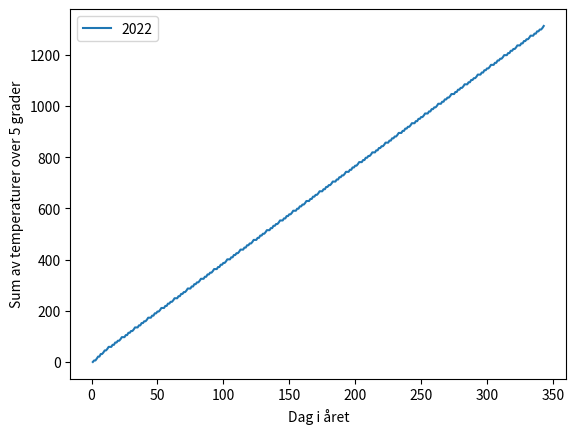

The script that saved this image:
import matplotlib.pyplot as plt

# Funksjonen for å beregne summen av temperaturer over 5 grader
def sum_over_5(temperaturer):
    total_sum = 0
    dag_sum = []  # Lagre summen for hver dag i året

    for temp in temperaturer:
        if temp > 5:
            total_sum += temp
        dag_sum.append(total_sum)

    return dag_sum

# Manuell inndata av temperaturer for hvert år
temperatur_datasett = {
    
    2022: [1, 6, 4, 7, 8, 3, 10, 2, 6, 8, 5, 6, 8, 5, 3, 8, 2, 9, 4, 7, 1, 6, 8, 5, 3, 8, 2, 9, 4, 7, 1, 6, 8, 5, 3, 8, 2, 9, 4, 7, 1, 6, 8, 5, 3, 8, 2, 9, 4, 7, 1, 6, 8, 5, 3, 8, 2, 9, 4, 7, 1, 6, 8, 5, 3, 8, 2, 9, 4, 7, 1, 6, 8, 5, 3, 8, 2, 9, 4, 7, 1, 6, 8, 5, 3, 8, 2, 9, 4, 7, 1, 6, 8, 5, 3, 8, 2, 9, 4, 7, 1, 6, 8, 5, 3, 8, 2, 9, 4, 7, 1, 6, 8, 5, 3, 8, 2, 9, 4, 7, 1, 6, 8, 5, 3, 8, 2, 9, 4, 7, 1, 6, 8, 5, 3, 8, 2, 9, 4, 7, 1, 6, 8, 5, 3, 8, 2, 9, 4, 7, 1, 6, 8, 5, 3, 8, 2, 9, 4, 7, 1, 6, 8, 5, 3, 8, 2, 9, 4, 7, 1, 6, 8, 5, 3, 8, 2, 9, 4, 7, 1, 6, 8, 5, 3, 8, 2, 9, 4, 7, 1, 6, 8, 5, 3, 8, 2, 9, 4, 7, 1, 6, 8, 5, 3, 8, 2, 9, 4, 7, 1, 6, 8, 5, 3, 8, 2, 9, 4, 7, 1, 6, 8, 5, 3, 8, 2, 9, 4, 7, 1, 6, 8, 5, 3, 8, 2, 9, 4, 7, 1, 6, 8, 5, 3, 8, 2, 9, 4, 7, 1, 6, 8, 5, 3, 8, 2, 9, 4, 7, 1, 6, 8, 5, 3, 8, 2, 9, 4, 7, 1, 6, 8, 5, 3, 8, 2, 9, 4, 7, 1, 6, 8, 5, 3, 8, 2, 9, 4, 7, 1, 6, 8, 5, 3, 8, 2, 9, 4, 7, 1, 6, 8, 5, 3, 8, 2, 9, 4, 7, 1, 6, 8, 5, 3, 8, 2, 9, 4, 7, 1, 6, 8, 5, 3, 8, 2, 9, 4, 7, 1, 6, 8, 5, 3, 8, 2, 9, 4, 7, 1, 6, 8],
    2023: [5, 3, 8, 2, 9, 4, 7, 1, 6, 8, ]
    # Legg til flere år etter behov
}

# Gå gjennom hvert år i datasettet
for year, temperatures in temperatur_datasett.items():
    # Sjekker om det er nok data for å gjøre beregningen (minst 300 dager)
    if len(temperatures) >= 300:
        # Kjør funksjonen og få listen med summen av temperaturer over 5 grader for hver dag
        dag_sum = sum_over_5(temperatures)
        
        # Plot resultatet
        plt.plot(range(1, len(dag_sum) + 1), dag_sum, label=str(year))

# Vis plottet
plt.xlabel('Dag i året')
plt.ylabel('Sum av temperaturer over 5 grader')
plt.legend()
plt.show()